Labelled photos from "leen2@olin302-51.cslabs.carleton.edu", an image-classification folder in noazlee/cs400_image_segmentation. The possible labels are: clean, dust.

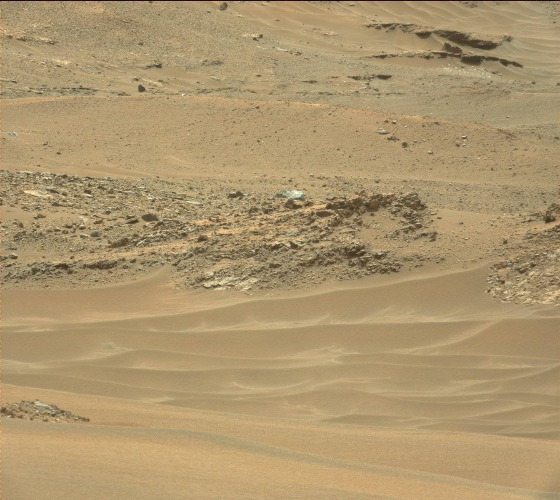
Label: clean

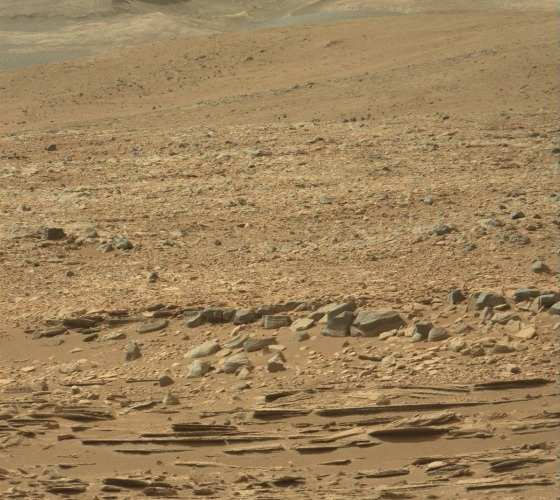
Label: clean

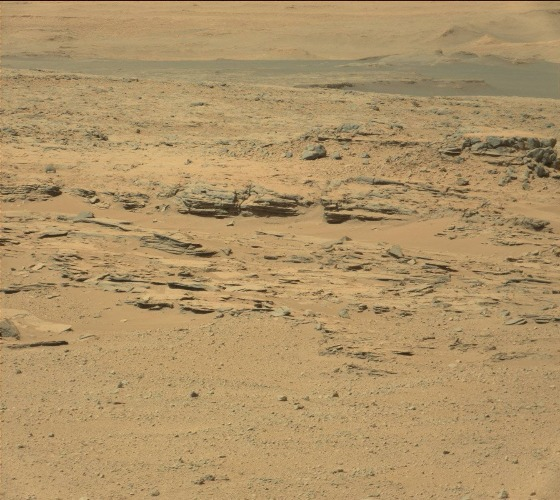
Label: clean

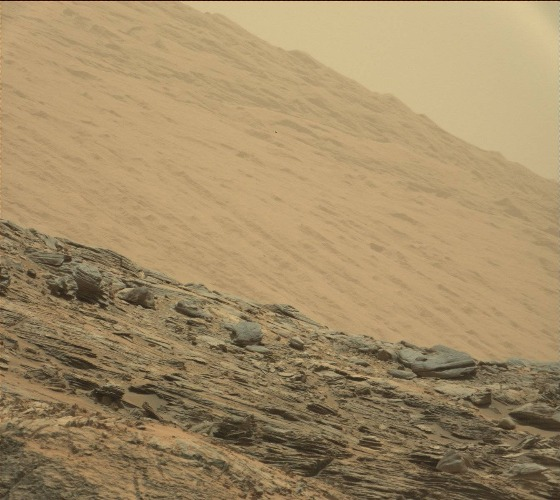
Label: dust

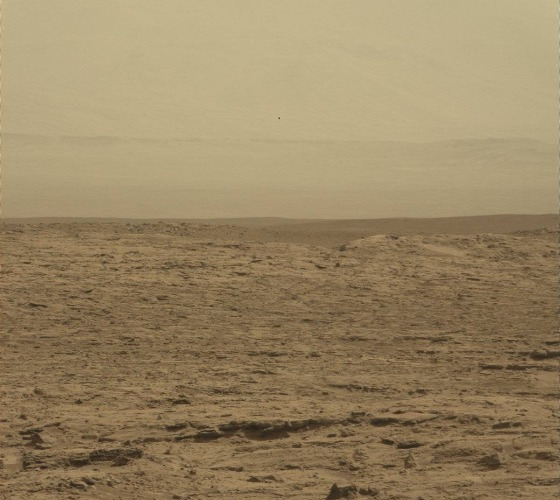
Label: dust

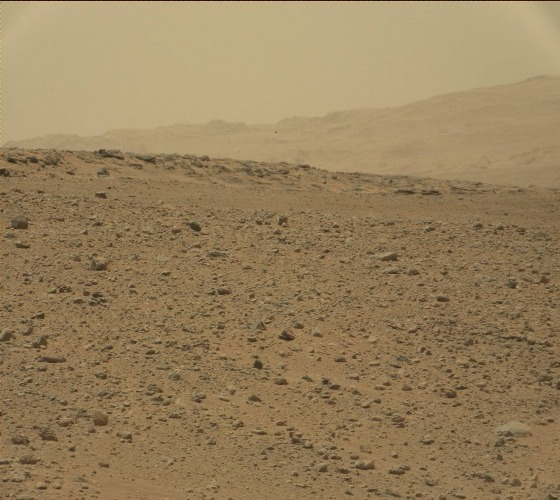
Label: dust
